Run: headless pygame with SDL's dummy video driver; simulated clock (each Clock.tick advances the game by its frame time, no real sleeping); random seed 0; keys injected as events and as key.get_pressed() state; no mouse input.
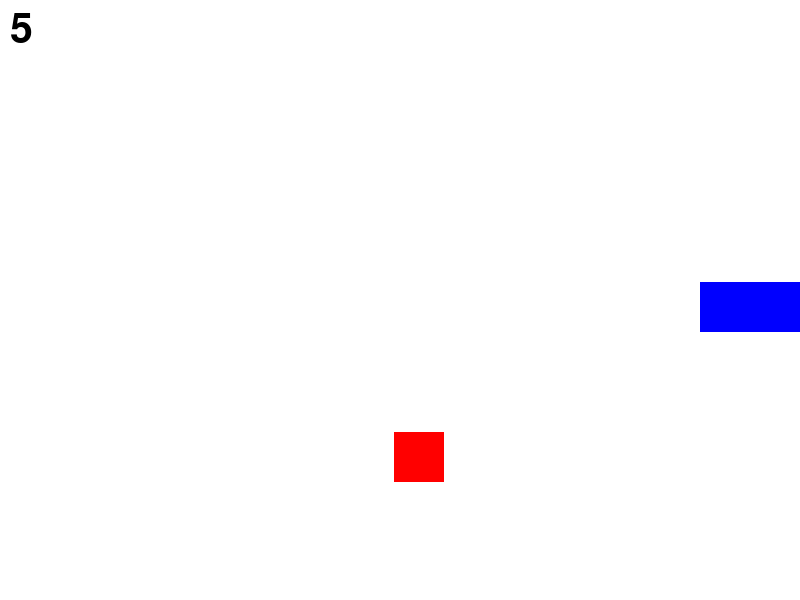
Frame 1 of 2 · flips 1–60 · no input
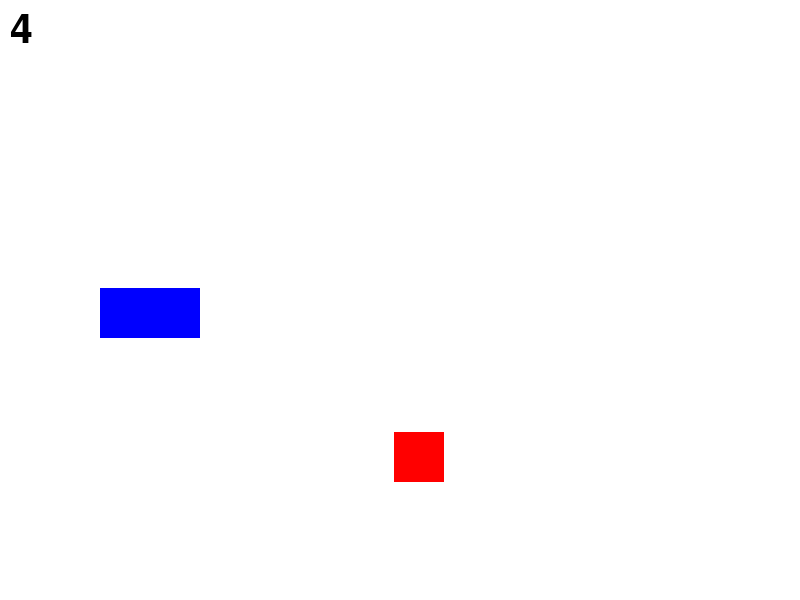
Frame 2 of 2 · flips 61–180 · tapped SPACE, RETURN · held RIGHT (→), D

The pygame program that drew these frames:

from random import randint

import pygame

pygame.init()

pygame.display.set_caption("Fun Bounce Game for Boys and Girls")
white = (255, 255, 255)
blue = (0, 0, 255)
red = (255, 0, 0)
black = (0, 0, 0)

screen = pygame.display.set_mode((800, 600))

x = 400
y = 100
rany = randint(0, 500)
ranx = randint(0, 750)
velocity = 0
acceleration = 0.1
running = True
xvelocity = 5
minvel = -6
jumps = 5

font = pygame.font.Font(None, 60)

while running:
    for event in pygame.event.get():
        if event.type == pygame.KEYDOWN:
            if event.key == pygame.K_SPACE:
                if jumps > 0:
                    velocity = minvel
                    jumps -= 1
        if event.type == pygame.QUIT:
            running = False
    pygame.init()
    if x == 700:
        xvelocity = -5
    elif x == 0:
        xvelocity = 5
    if y >= 550:
        running = False
    elif y <= 0:
        velocity = 3
    x += xvelocity
    velocity += acceleration
    y += velocity
    screen.fill(white)
    rect = pygame.draw.rect(screen, blue, (x, y, 100, 50))
    ransquare = pygame.draw.rect(screen, red, (ranx, rany, 50, 50))
    if rect.colliderect(ransquare):
        ranx = randint(0, 750)
        rany = randint(0, 500)
        jumps += 1
    text = font.render(str(jumps), True, black, None)
    screen.blit(text, (10, 10))
    pygame.display.update()
    pygame.time.delay(10)
#
